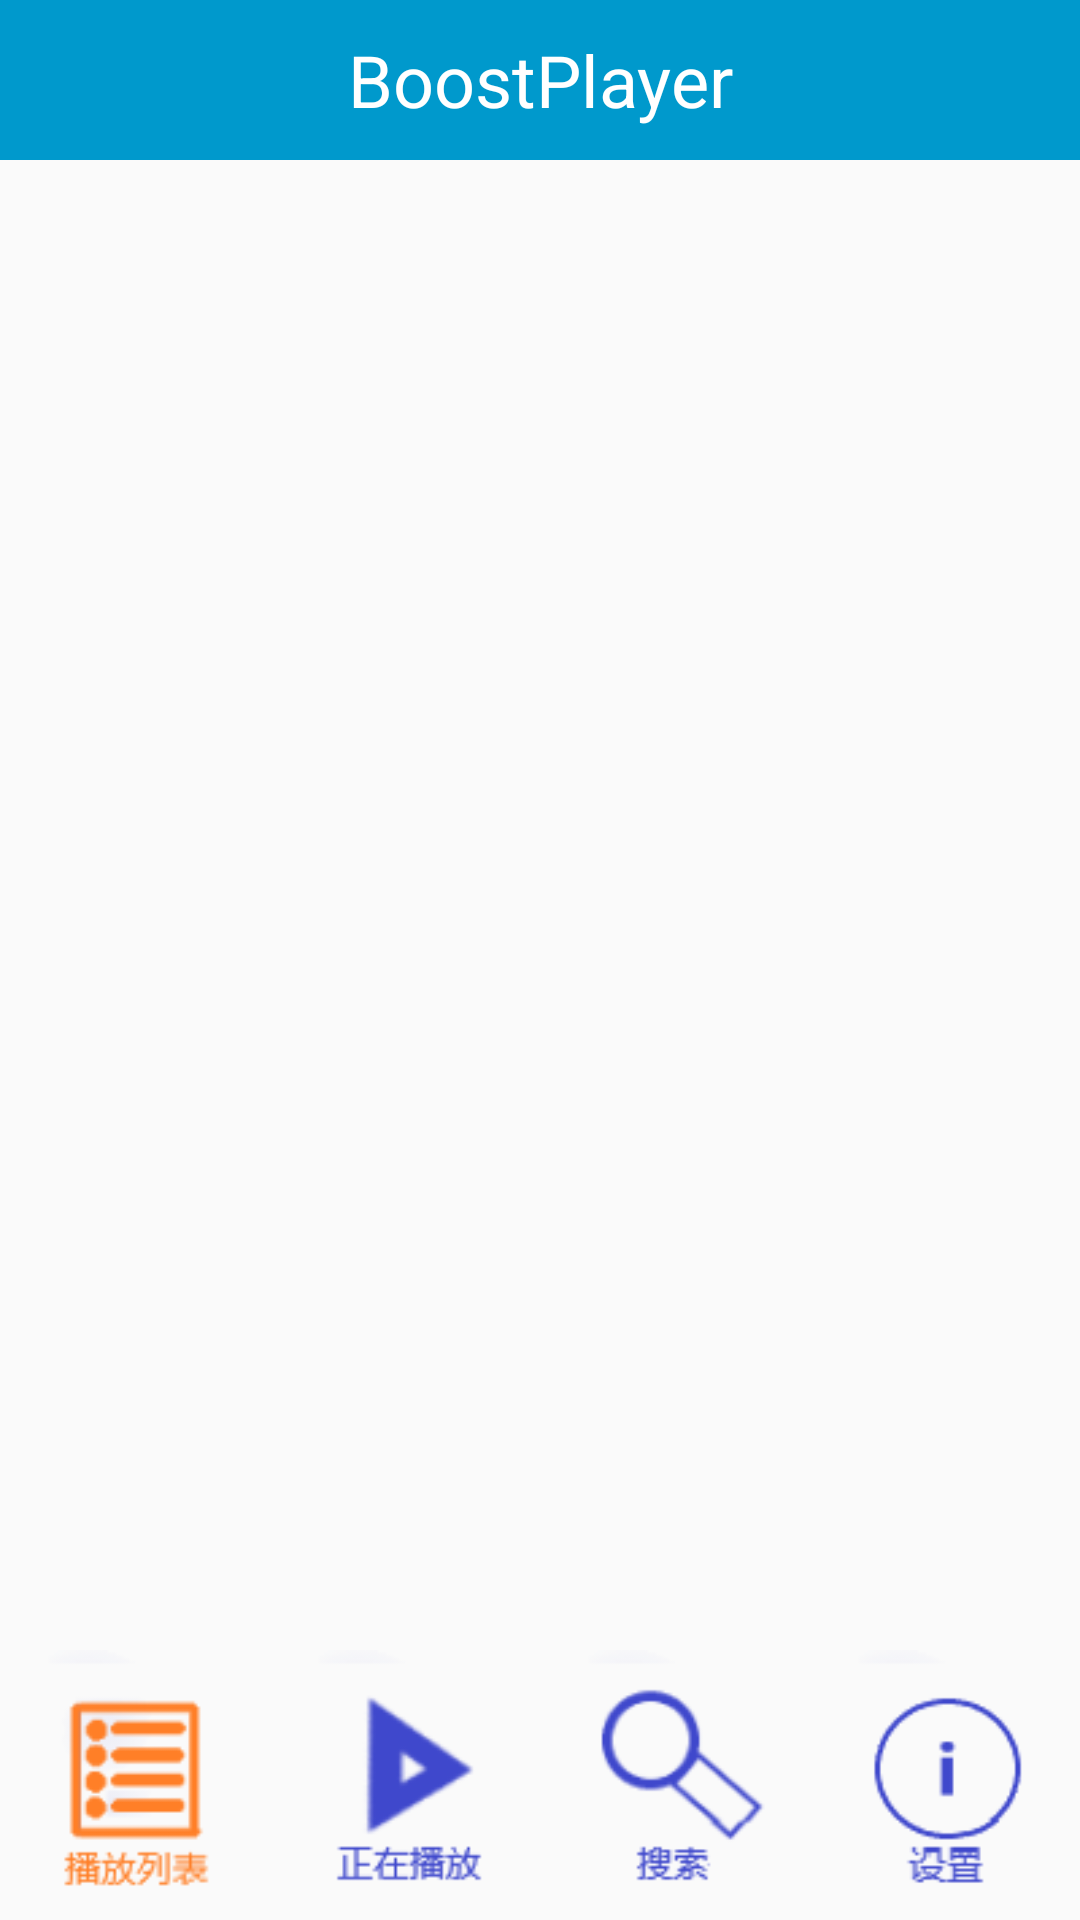

Here is an Android app screen rendered from its layout file. Give the layout XML and the strings, colors and styles it references.
<!-- AndroidManifest.xml: application theme AppTheme -->
<!-- res/layout/activity_main.xml -->
<?xml version="1.0" encoding="utf-8"?>
<LinearLayout xmlns:android="http://schemas.android.com/apk/res/android"
    xmlns:app="http://schemas.android.com/apk/res-auto"
    android:orientation="vertical"
    android:id="@+id/homepage_total_plane"
    android:layout_width="match_parent"
    android:layout_height="match_parent"
    >
    <LinearLayout
        android:id="@+id/homepage_title"
        android:layout_width="match_parent"
        android:layout_height="0dp"
        android:layout_weight="1"
        android:background="@android:color/holo_blue_dark">
        <TextView
            android:id="@+id/homepage_title_titleTextView"
            android:layout_width="0dp"
            android:layout_height="match_parent"
            android:layout_weight="3"
            android:gravity="center_vertical"
            android:text="BoostPlayer"
            android:textAlignment="center"
            android:textColor="@android:color/background_light"
            android:textSize="24sp" />

    </LinearLayout>

    <androidx.constraintlayout.widget.ConstraintLayout
        android:id="@+id/homepage_detail"
        android:layout_width="match_parent"
        android:layout_height="0dp"
        android:layout_weight="11"
        android:background="@drawable/default_boreder">
        <FrameLayout
            android:id="@+id/homepage_detail_content"
            android:layout_width="0dp"
            android:layout_height="0dp"
            app:layout_constraintTop_toTopOf="parent"
            app:layout_constraintLeft_toLeftOf="parent"
            app:layout_constraintRight_toRightOf="parent"
            app:layout_constraintBottom_toTopOf="@id/homepage_detail_tools"
            android:background="@drawable/default_boreder"/>
        <androidx.constraintlayout.widget.ConstraintLayout
            android:id="@+id/homepage_detail_tools"
            android:orientation="horizontal"
            android:layout_width="0dp"
            android:layout_height="wrap_content"
            app:layout_constraintBottom_toBottomOf="parent"
            app:layout_constraintLeft_toLeftOf="parent"
            app:layout_constraintRight_toRightOf="parent">
            <ImageButton
                android:id="@+id/homepage_detail_playlist"
                android:layout_width="0dp"
                android:layout_height="0dp"
                android:background="@drawable/fav_btn_selected"
                app:layout_constraintTop_toTopOf="parent"
                app:layout_constraintBottom_toBottomOf="parent"
                app:layout_constraintLeft_toLeftOf="parent"
                app:layout_constraintRight_toLeftOf="@id/homepage_detail_nowplay"
                app:layout_constraintDimensionRatio="1"/>
            <ImageButton
                android:id="@+id/homepage_detail_nowplay"
                android:layout_width="0dp"
                android:layout_height="0dp"
                android:background="@drawable/now_playing_btn"
                app:layout_constraintTop_toTopOf="parent"
                app:layout_constraintBottom_toBottomOf="parent"
                app:layout_constraintLeft_toRightOf="@id/homepage_detail_playlist"
                app:layout_constraintRight_toLeftOf="@id/homepage_detail_search"
                app:layout_constraintDimensionRatio="1"/>
            <ImageButton
                android:id="@+id/homepage_detail_search"
                android:layout_width="0dp"
                android:layout_height="0dp"
                app:layout_constraintTop_toTopOf="parent"
                app:layout_constraintBottom_toBottomOf="parent"
                app:layout_constraintLeft_toRightOf="@id/homepage_detail_nowplay"
                app:layout_constraintRight_toLeftOf="@id/homepage_detail_setting"
                android:background="@drawable/search_btn"
                app:layout_constraintDimensionRatio="1"/>
            <ImageButton
                android:id="@+id/homepage_detail_setting"
                android:layout_width="0dp"
                android:layout_height="0dp"
                app:layout_constraintTop_toTopOf="parent"
                app:layout_constraintBottom_toBottomOf="parent"
                app:layout_constraintLeft_toRightOf="@id/homepage_detail_search"
                app:layout_constraintRight_toRightOf="parent"
                android:background="@drawable/setting_btn"
                app:layout_constraintDimensionRatio="1"/>
        </androidx.constraintlayout.widget.ConstraintLayout>
    </androidx.constraintlayout.widget.ConstraintLayout>

</LinearLayout>
<!-- resources referenced by this layout -->
<resources>
  <!-- drawable fav_btn_selected: png bitmap (drawable, 6909 bytes) -->
  <!-- drawable now_playing_btn: png bitmap (drawable, 6340 bytes) -->
  <!-- drawable search_btn: png bitmap (drawable, 6581 bytes) -->
  <!-- drawable setting_btn: png bitmap (drawable, 4870 bytes) -->
  <style name="AppTheme" parent="Theme.AppCompat.Light.DarkActionBar">
          
          <item name="colorPrimary">@color/background_holo_deep_dark</item>
          <item name="colorPrimaryDark">@color/background_holo_deep_dark</item>
          <item name="colorAccent">@color/background_holo_light</item>
      </style>
  <color name="background_holo_deep_dark">#00648A</color>
  <color name="background_holo_light">#ff33b5e5</color>
</resources>
